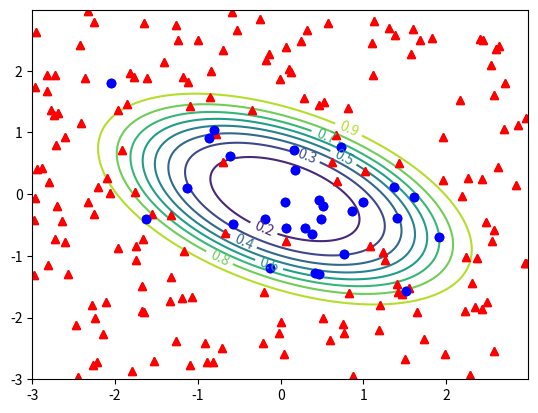

The matplotlib source for this figure:

# This code carries out "logistic regression" (that is, nonlinear fitting
# to the "logistic function") to show classification of true-false results 
# as related to a TWO independent variables, including also terms quadratic 
# in those two independent variables. The result is something more general 
# than the "linear classifier" of Classification1d. That code characterized 
# the predicted True/False values using a "decision boundary" that was a 
# straight line. Including quadratic terms allows the decision boundary to be 
# an ellipse, a hyperbola, or again a straight line.
#
# The structure of the code is identical to Classification2d, apart from 
# the added parameters bxx,byy,bxy associated with the quadratic terms, 
# and the extra associated terms in the minimization residual.
# 
# [redacted]

import numpy as np
import matplotlib.pyplot as plt


####################################################################
# Generating fake data for later analysis:
####################################################################

npoints = 200
# Random values of the independent variable, x:
x = np.random.uniform(-3,3,npoints)
y = np.random.uniform(-3,3,npoints)

# The "true" parameters describing how the probability of a "true" value 
# depends on the independent variable "x":
alpha = -2.
kx = 0.
ky = 0.
bxx = 1.
byy = 1.5
bxy = .5

# The logistic function, describing that probability. Note that it now 
# depends on two independent coordinate values, x and y, and three parameters,
# alpha, kx, ky:
def p(x, y, alpha, kx, ky, bxx, byy, bxy):
    return 1./(1.+np.exp(-(alpha + kx*x + ky*y + bxx*x**2 + byy*y**2 + 2.*bxy*x*y)))

# Now, we create an array "Q", whose elements are all either zero or one, with 
# probability depending on the corresponding "(x,y)" as given by the logistic 
# function above.
# 
# The best technique I came up with for this involves two steps. At each (x,y), 
# we choose a uniformly-distributed random number r, and then mark Q to be 1 
# only if r is less than the number given by the logistic function. Thus, the 
# probability of Q being 1 is given by that logistic function.
r = np.random.uniform(0,1,npoints)
Q = np.zeros_like(r)
for i in range(npoints): 
    if r[i]<p(x[i],y[i],alpha,kx,ky,bxx,byy,bxy): Q[i] = 1

# The following three lines will draw a contour plot of the "true" probability,
# overlaid with the fake data representing this probability distribution. But 
# for now I'm leaving it commented out to better see things with the eye.
#X,Y = np.meshgrid(np.arange(0.,1.,.01),np.arange(0.,1.,.01))
#contplot = plt.contour(X,Y,p(X,Y,alpha,kx,ky), 10)
#plt.clabel(contplot)

# Now we plot our fake data. Note how I use conditional slices to find just 
# the subsets of x and y for which Q equals 0 or 1, to plot them with different 
# colors and markers:
plt.plot(x[Q>.5],y[Q>.5], lw=0, marker='^', color='r')
plt.plot(x[Q<.5],y[Q<.5], lw=0, marker='o', color='b')
plt.show()


###########################################################
# Logistic Regression (linear classification):
###########################################################

# Define the function that we want to minimize. 
# I'll be using a "packaged" minimization from scipy. This function wants 
# the function that we're minimizing to only have one argument, so we 
# package our three unknown quantities, alpha, kx, ky, into a "tuple" 
# called "params":
def MinusLogLikelihood(params):
    alpha, kx, ky, bxx, byy, bxy = params
    v = alpha*np.mean(Q) + kx*np.mean(Q*x) + ky*np.mean(Q*y) + bxx*np.mean(x**2*Q) + byy*np.mean(y**2*Q) + 2.*bxy*np.mean(x*y*Q) - np.mean(np.log(np.ones_like(x) + np.exp(alpha*np.ones_like(x)+kx*x+ky*y+bxx*x**2+byy*y**2+2.*bxy*x*y)))
    return -v

# Now, just let scipy's fmin function handle the minimization:
from scipy.optimize import fmin
print("minimizing penalty function")
params = fmin(MinusLogLikelihood, (-6.,6.,6.,1.,1.,1.))
print("[alpha, kx, ky, bxx, byy, bxy] =", params)

#########################################################
# Output:
#########################################################

# First, we draw a contour plot of the inferred distribution:
X,Y = np.meshgrid(np.arange(-3.,3.,.01),np.arange(-3.,3.,.01))
alph_computed, kx_computed, ky_computed, bxx_computed, byy_computed, bxy_computed = params
contplot2 = plt.contour(X,Y,p(X,Y,alph_computed,kx_computed,ky_computed,bxx_computed,byy_computed, bxy_computed),10)
plt.clabel(contplot2)
# Then, we replot the data, on the same graph:
plt.plot(x[Q>.5],y[Q>.5], lw=0, marker='^', color='r')
plt.plot(x[Q<.5],y[Q<.5], lw=0, marker='o', color='b')
plt.show()
